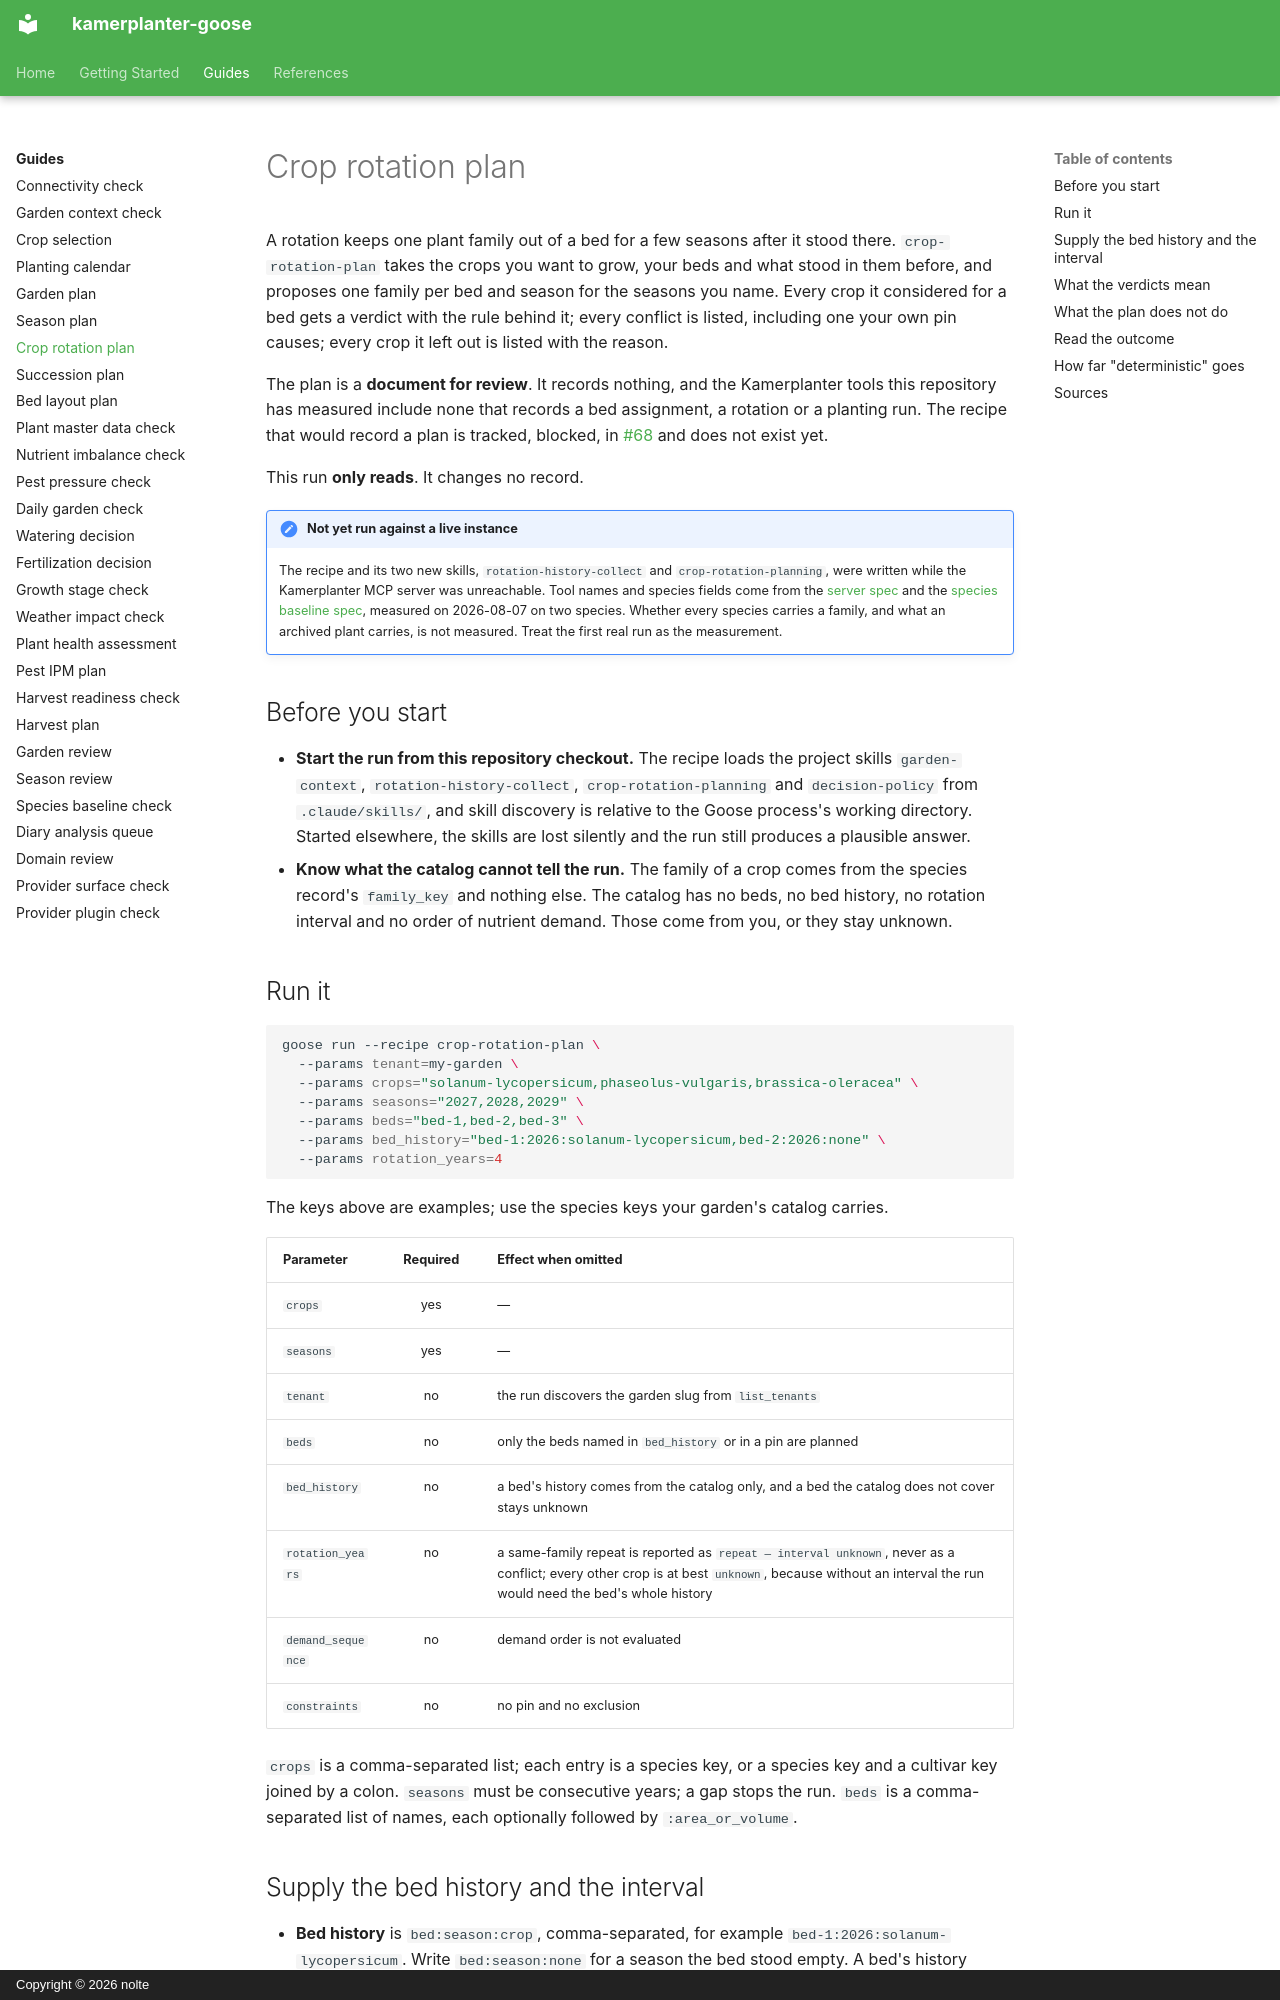

repository: nolte/kamerplanter-goose · page: en/guides/crop-rotation-plan/index.html · generator: mkdocs · copyright: Copyright © 2026 nolte

---
title: Crop rotation plan
audience: [plant-owner, recipe-author]
content_mode: how-to
track: user-docs
last_updated: 2026-11-05
---

# Crop rotation plan

A rotation keeps one plant family out of a bed for a few seasons after it stood there. `crop-rotation-plan` takes the crops you want to grow, your beds and what stood in them before, and proposes one family per bed and season for the seasons you name. Every crop it considered for a bed gets a verdict with the rule behind it; every conflict is listed, including one your own pin causes; every crop it left out is listed with the reason.

The plan is a **document for review**. It records nothing, and the Kamerplanter tools this repository has measured include none that records a bed assignment, a rotation or a planting run. The recipe that would record a plan is tracked, blocked, in [#68](https://github.com/nolte/kamerplanter-goose/issues/68) and does not exist yet.

This run **only reads**. It changes no record.

!!! note "Not yet run against a live instance"
    The recipe and its two new skills, `rotation-history-collect` and `crop-rotation-planning`, were written while the Kamerplanter MCP server was unreachable. Tool names and species fields come from the [server spec](https://github.com/nolte/kamerplanter-goose/blob/develop/spec/mcp/kamerplanter-mcp-server/en.md) and the [species baseline spec](https://github.com/nolte/kamerplanter-goose/blob/develop/spec/process/species-baseline-verification/en.md), measured on 2026-08-07 on two species. Whether every species carries a family, and what an archived plant carries, is not measured. Treat the first real run as the measurement.

## Before you start

- **Start the run from this repository checkout.** The recipe loads the project skills `garden-context`, `rotation-history-collect`, `crop-rotation-planning` and `decision-policy` from `.claude/skills/`, and skill discovery is relative to the Goose process's working directory. Started elsewhere, the skills are lost silently and the run still produces a plausible answer.
- **Know what the catalog cannot tell the run.** The family of a crop comes from the species record's `family_key` and nothing else. The catalog has no beds, no bed history, no rotation interval and no order of nutrient demand. Those come from you, or they stay unknown.

## Run it

```sh
goose run --recipe crop-rotation-plan \
  --params tenant=my-garden \
  --params crops="solanum-lycopersicum,phaseolus-vulgaris,brassica-oleracea" \
  --params seasons="2027,2028,2029" \
  --params beds="bed-1,bed-2,bed-3" \
  --params bed_history="bed-1:2026:solanum-lycopersicum,bed-2:2026:none" \
  --params rotation_years=4
```

The keys above are examples; use the species keys your garden's catalog carries.

| Parameter | Required | Effect when omitted |
|-----------|:--------:|---------------------|
| `crops` | yes | — |
| `seasons` | yes | — |
| `tenant` | no | the run discovers the garden slug from `list_tenants` |
| `beds` | no | only the beds named in `bed_history` or in a pin are planned |
| `bed_history` | no | a bed's history comes from the catalog only, and a bed the catalog does not cover stays unknown |
| `rotation_years` | no | a same-family repeat is reported as `repeat — interval unknown`, never as a conflict; every other crop is at best `unknown`, because without an interval the run would need the bed's whole history |
| `demand_sequence` | no | demand order is not evaluated |
| `constraints` | no | no pin and no exclusion |

`crops` is a comma-separated list; each entry is a species key, or a species key and a cultivar key joined by a colon. `seasons` must be consecutive years; a gap stops the run. `beds` is a comma-separated list of names, each optionally followed by `:area_or_volume`.
